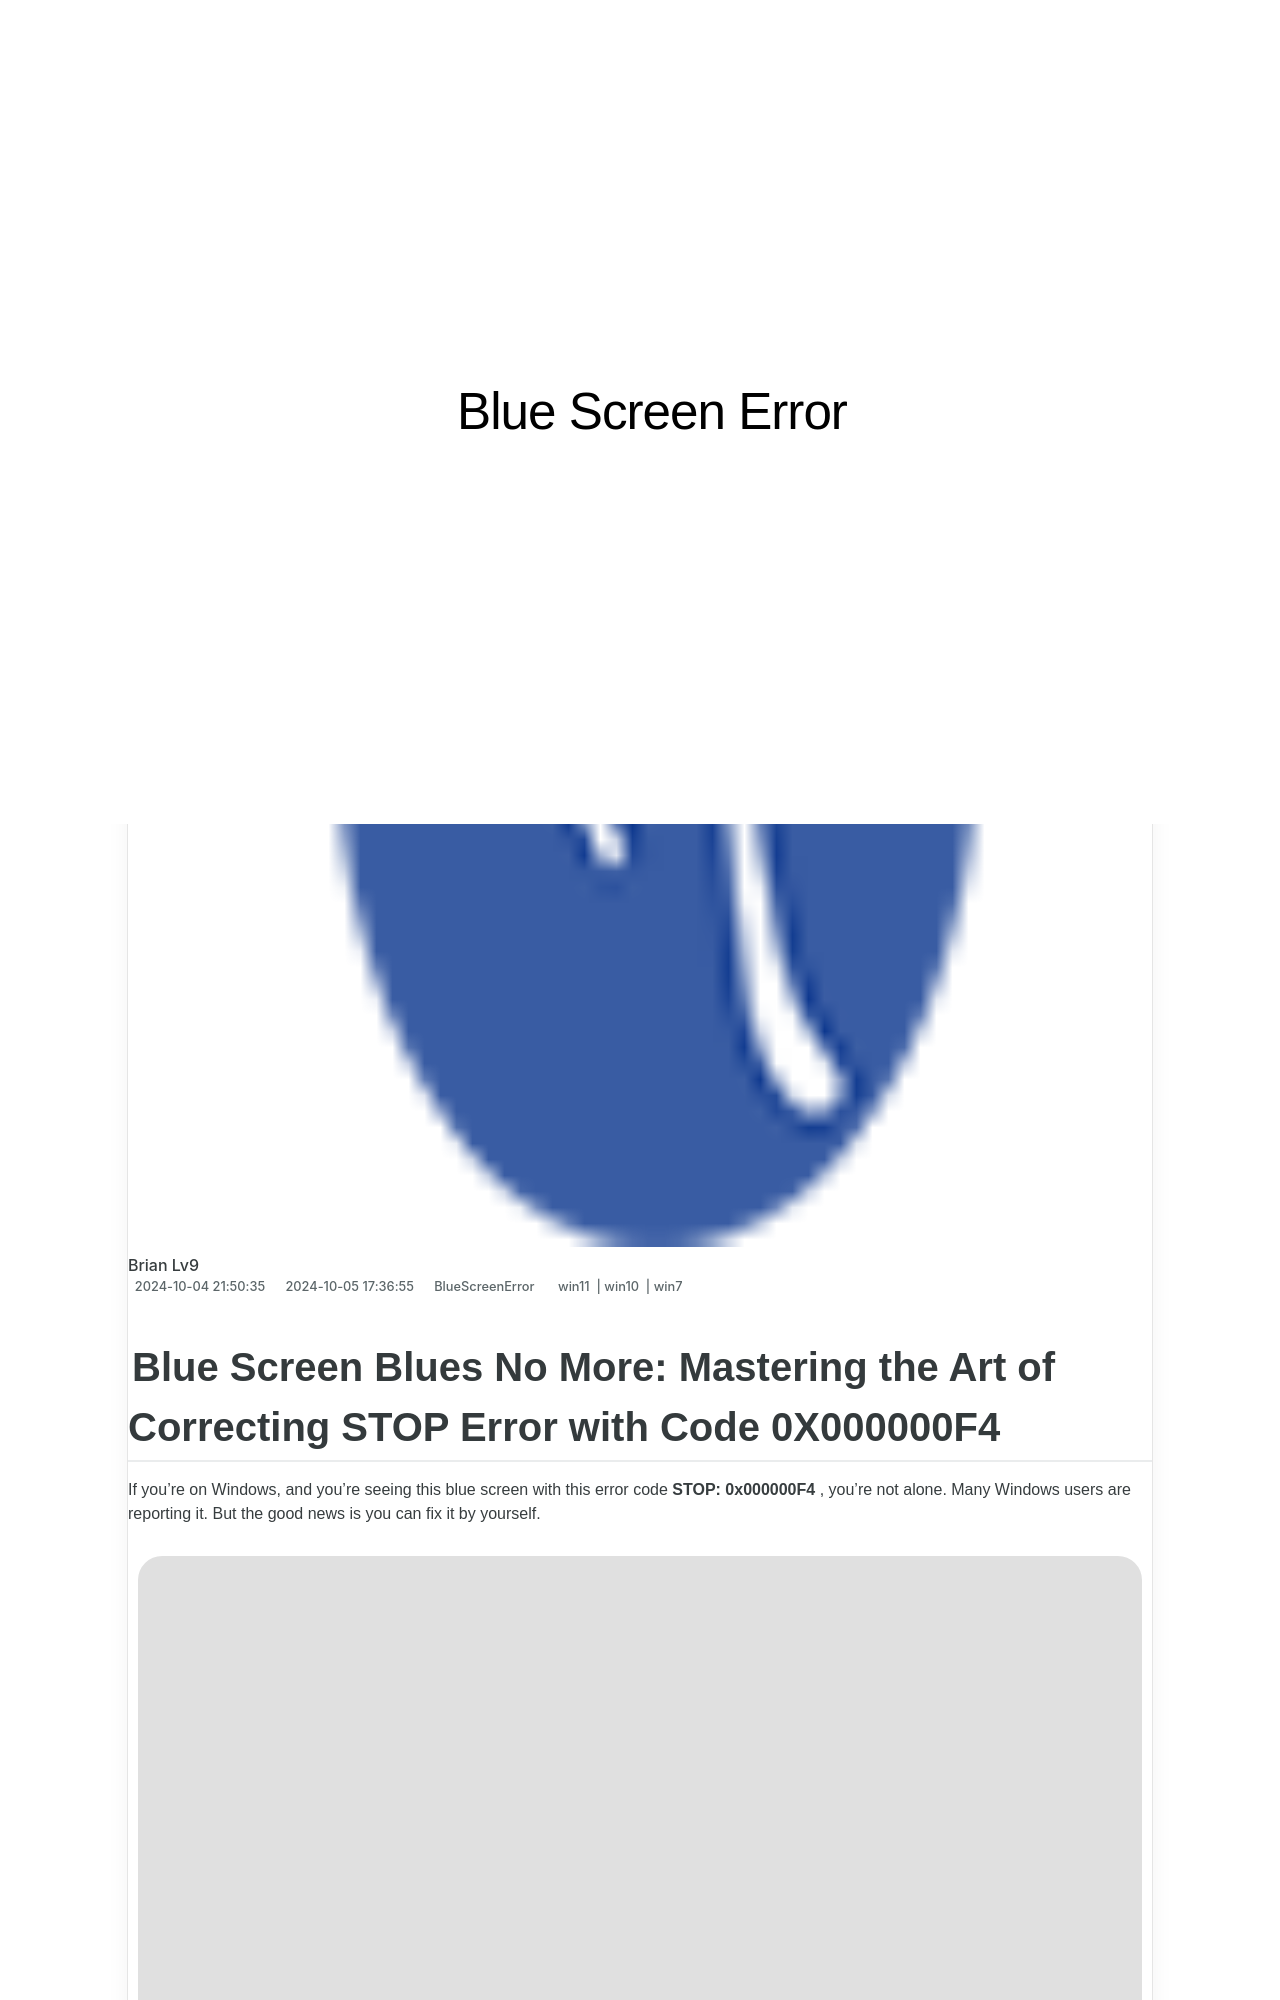

repository: techidaily/site-blue-screen-error · page: solving-the-bsod-issue-fixing-wdf01000sys-error-on-your-pc/index.html · generator: jekyll

---
title: "Solving the BSOD Issue: Fixing 'WDF01000.SYS' Error on Your PC"
date: 2024-10-04T21:50:35.361Z
updated: 2024-10-05T17:36:55.769Z
tags:
  - win11
  - win10
  - win7
categories:
  - BlueScreenError
description: "This Article Describes Solving the BSOD Issue: Fixing 'WDF01000.SYS' Error on Your PC"
excerpt: "This Article Describes Solving the BSOD Issue: Fixing 'WDF01000.SYS' Error on Your PC"
thumbnail: https://thmb.techidaily.com/a54e5c701c009258ccb5e3ebc68c482a0352d900bfe7620286533aaa04ebdf62.png
---

## Blue Screen Blues No More: Mastering the Art of Correcting STOP Error with Code 0X000000F4

If you’re on Windows, and you’re seeing this blue screen with this error code **STOP: 0x000000F4** , you’re not alone. Many Windows users are reporting it. But the good news is you can fix it by yourself.

![](https://images.drivereasy.com/wp-content/uploads/2017/10/img_59db357b3699e.jpg)

## 3 easy and effective methods to fix 0x000000F4

1. **[Update all your available drivers](https://tools.techidaily.com/drivereasy/download/)**
2. **[Uninstall your antivirus software temporarily](https://tools.techidaily.com/drivereasy/download/)**
3. **[Check your disk](https://tools.techidaily.com/drivereasy/download/)**

 IMPORTANT: You’ll need to be logged into Windows on the problem computer to try any of these solutions. If you can’t log into Windows, restart it in Safe Mode, then try these solutions.

<!-- affiliate ads begin -->
<a href="https://ephamedtechinc.pxf.io/c/5597632/2136617/26400" target="_top" id="2136617">
  <img src="//a.impactradius-go.com/display-ad/26400-2136617" border="0" alt="https://techidaily.com" width="728" height="90"/>
</a>
<img height="0" width="0" src="https://ephamedtechinc.pxf.io/i/5597632/2136617/26400" style="position:absolute;visibility:hidden;" border="0" />
<!-- affiliate ads end -->
